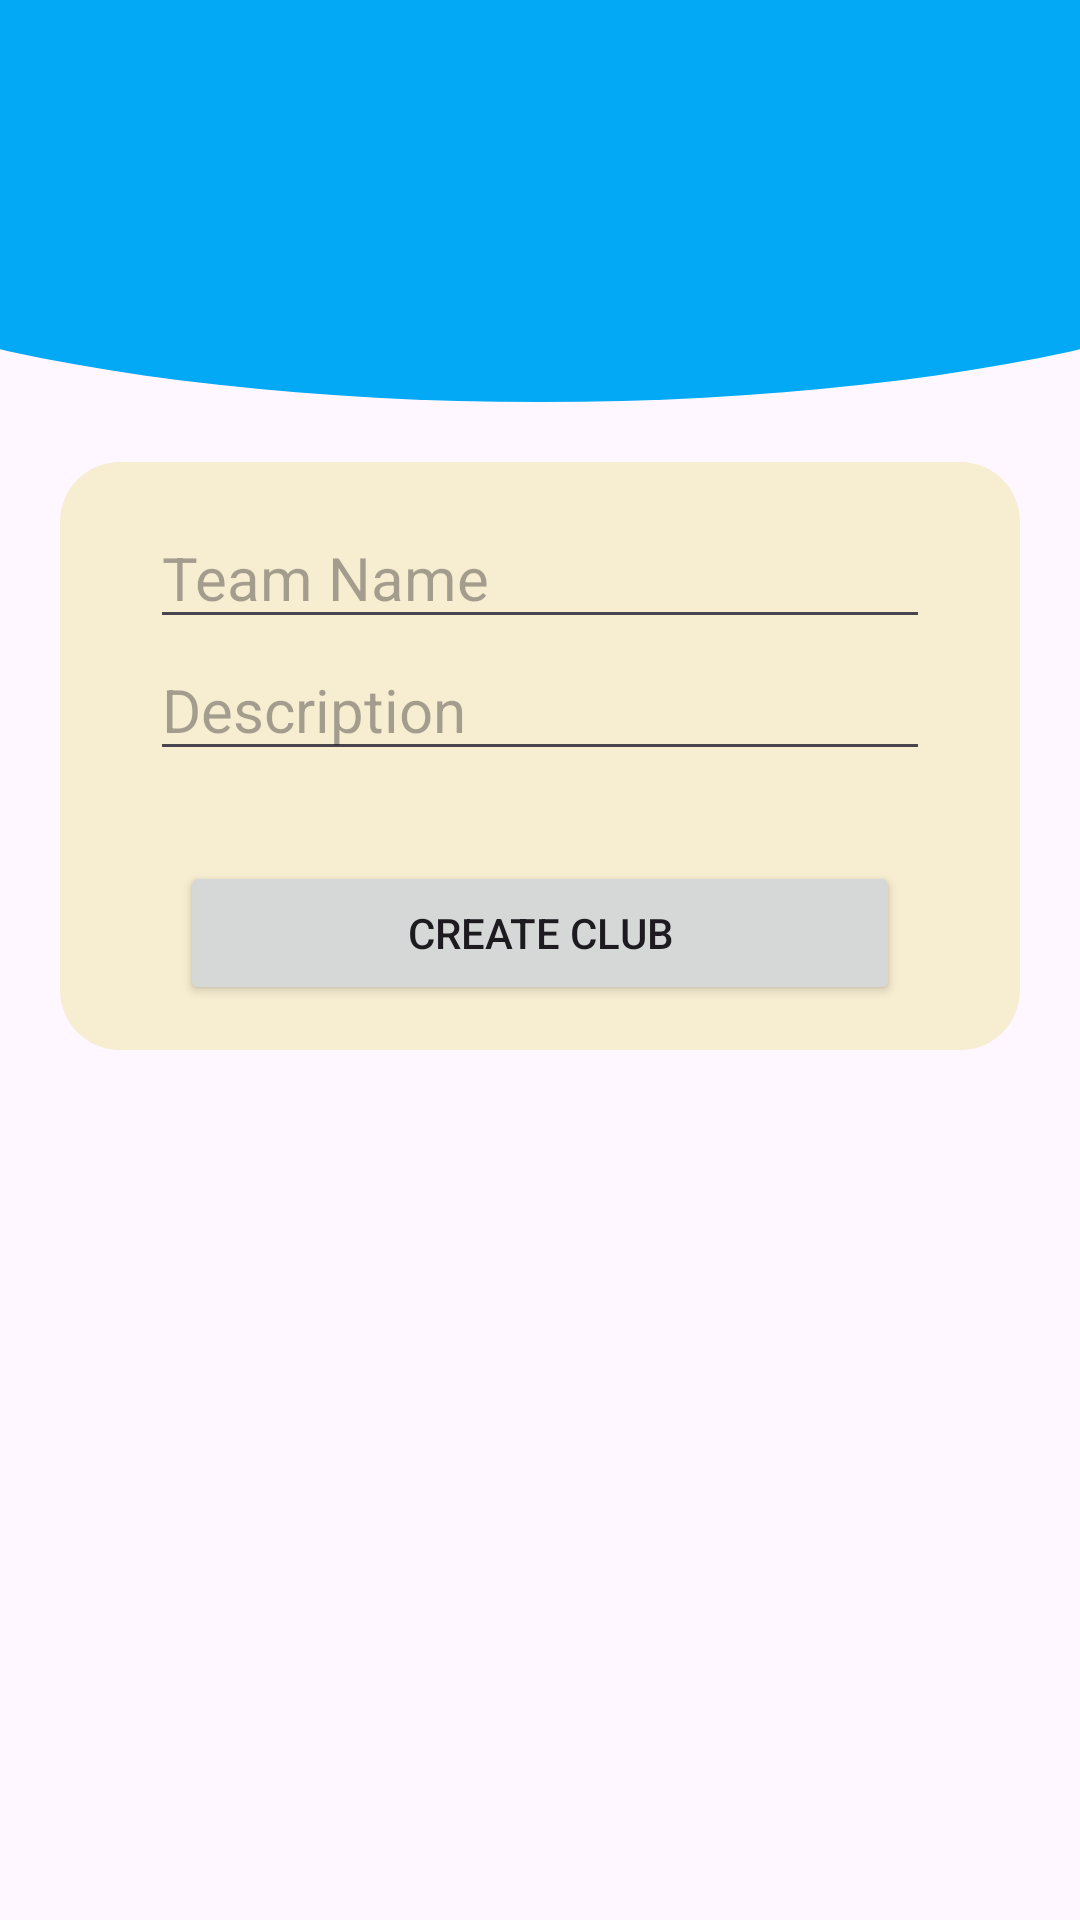

Here is an Android app screen rendered from its layout file. Give the layout XML and the strings, colors and styles it references.
<!-- AndroidManifest.xml: application theme Theme.CMS -->
<!-- res/layout/activity_admin_register_club.xml -->
<?xml version="1.0" encoding="utf-8"?>
<LinearLayout xmlns:android="http://schemas.android.com/apk/res/android"
    xmlns:app="http://schemas.android.com/apk/res-auto"
    xmlns:tools="http://schemas.android.com/tools"
    android:layout_width="match_parent"
    android:layout_height="match_parent"
    android:orientation="vertical"
    tools:context=".admin_register_club">

    <androidx.appcompat.widget.Toolbar
        android:id="@+id/admin_register_club_toolbar"
        android:layout_width="match_parent"
        style="@style/TOOLBAR"
        android:layout_height="wrap_content"/>

    <ScrollView
        android:layout_width="match_parent"
        android:layout_height="wrap_content">
        <LinearLayout
            android:layout_width="match_parent"
            android:layout_height="wrap_content"
            android:orientation="vertical">
            <LinearLayout
                android:layout_width="match_parent"
                android:layout_height="70dp"
                android:orientation="vertical"
                style="@style/TOPCURVE"/>
            <LinearLayout
                style="@style/ROUNDCURVEBACKGROUND"
                android:layout_margin="20dp"
                android:layout_width="match_parent"
                android:padding="15dp"
                android:layout_height="wrap_content"
                android:layout_marginTop="30dp"
                android:orientation="vertical"
                >
                <EditText
                    android:id="@+id/team_name"
                    android:layout_width="260dp"
                    android:layout_gravity="center"
                    android:hint="Team Name"
                    android:textSize="20sp"
                    android:inputType="text"
                    android:layout_height="wrap_content"/>
                <EditText
                    android:id="@+id/create_description"
                    android:layout_width="260dp"
                    android:layout_height="wrap_content"
                    android:hint="Description"
                    android:textSize="20sp"
                    android:inputType="text"
                    android:layout_gravity="center"
                    />
                <Button
                    android:id="@+id/create_club_button"
                    android:layout_width="240dp"
                    android:layout_height="wrap_content"
                    android:layout_gravity="center"
                    android:layout_marginTop="30dp"
                    android:text="Create Club"/>
            </LinearLayout>
        </LinearLayout>
    </ScrollView>

</LinearLayout>
<!-- resources referenced by this layout -->
<resources>
  <style name="ROUNDCURVEBACKGROUND">
          <item name="android:background">@drawable/round_curve_background_day</item>
      </style>
  <style name="TOOLBAR">
          <item name="android:background">@color/blue</item>
      </style>
  <style name="TOPCURVE">
          <item name="android:background">@drawable/top_curvebar_day_light</item>
      </style>
  <style name="Theme.CMS" parent="Base.Theme.CMS" />
  <!-- drawable round_curve_background_day (drawable) -->
  <?xml version="1.0" encoding="utf-8"?>
  <shape
      xmlns:android="http://schemas.android.com/apk/res/android"
      android:shape="rectangle">
      <solid android:color="@color/backgroundColor" /> 
      <corners android:radius="20dp" /> 
  </shape>
  <color name="blue">#03A9F4</color>
  <!-- drawable top_curvebar_day_light (drawable) -->
  <?xml version="1.0" encoding="utf-8"?>
  <layer-list xmlns:android="http://schemas.android.com/apk/res/android">
  
      <item>
          <shape android:shape="rectangle"/>
      </item>
      <item
          android:bottom="0dp"
          android:left="-100dp"
          android:right="-100dp"
          android:top="-80dp">
          <shape android:shape="oval">
              <solid android:color="@color/blue"/>
          </shape>
      </item>
  
  </layer-list>
  <style name="Base.Theme.CMS" parent="Theme.Material3.DayNight.NoActionBar">
          
          
      </style>
  <color name="backgroundColor">#F7EDD1</color>
</resources>
